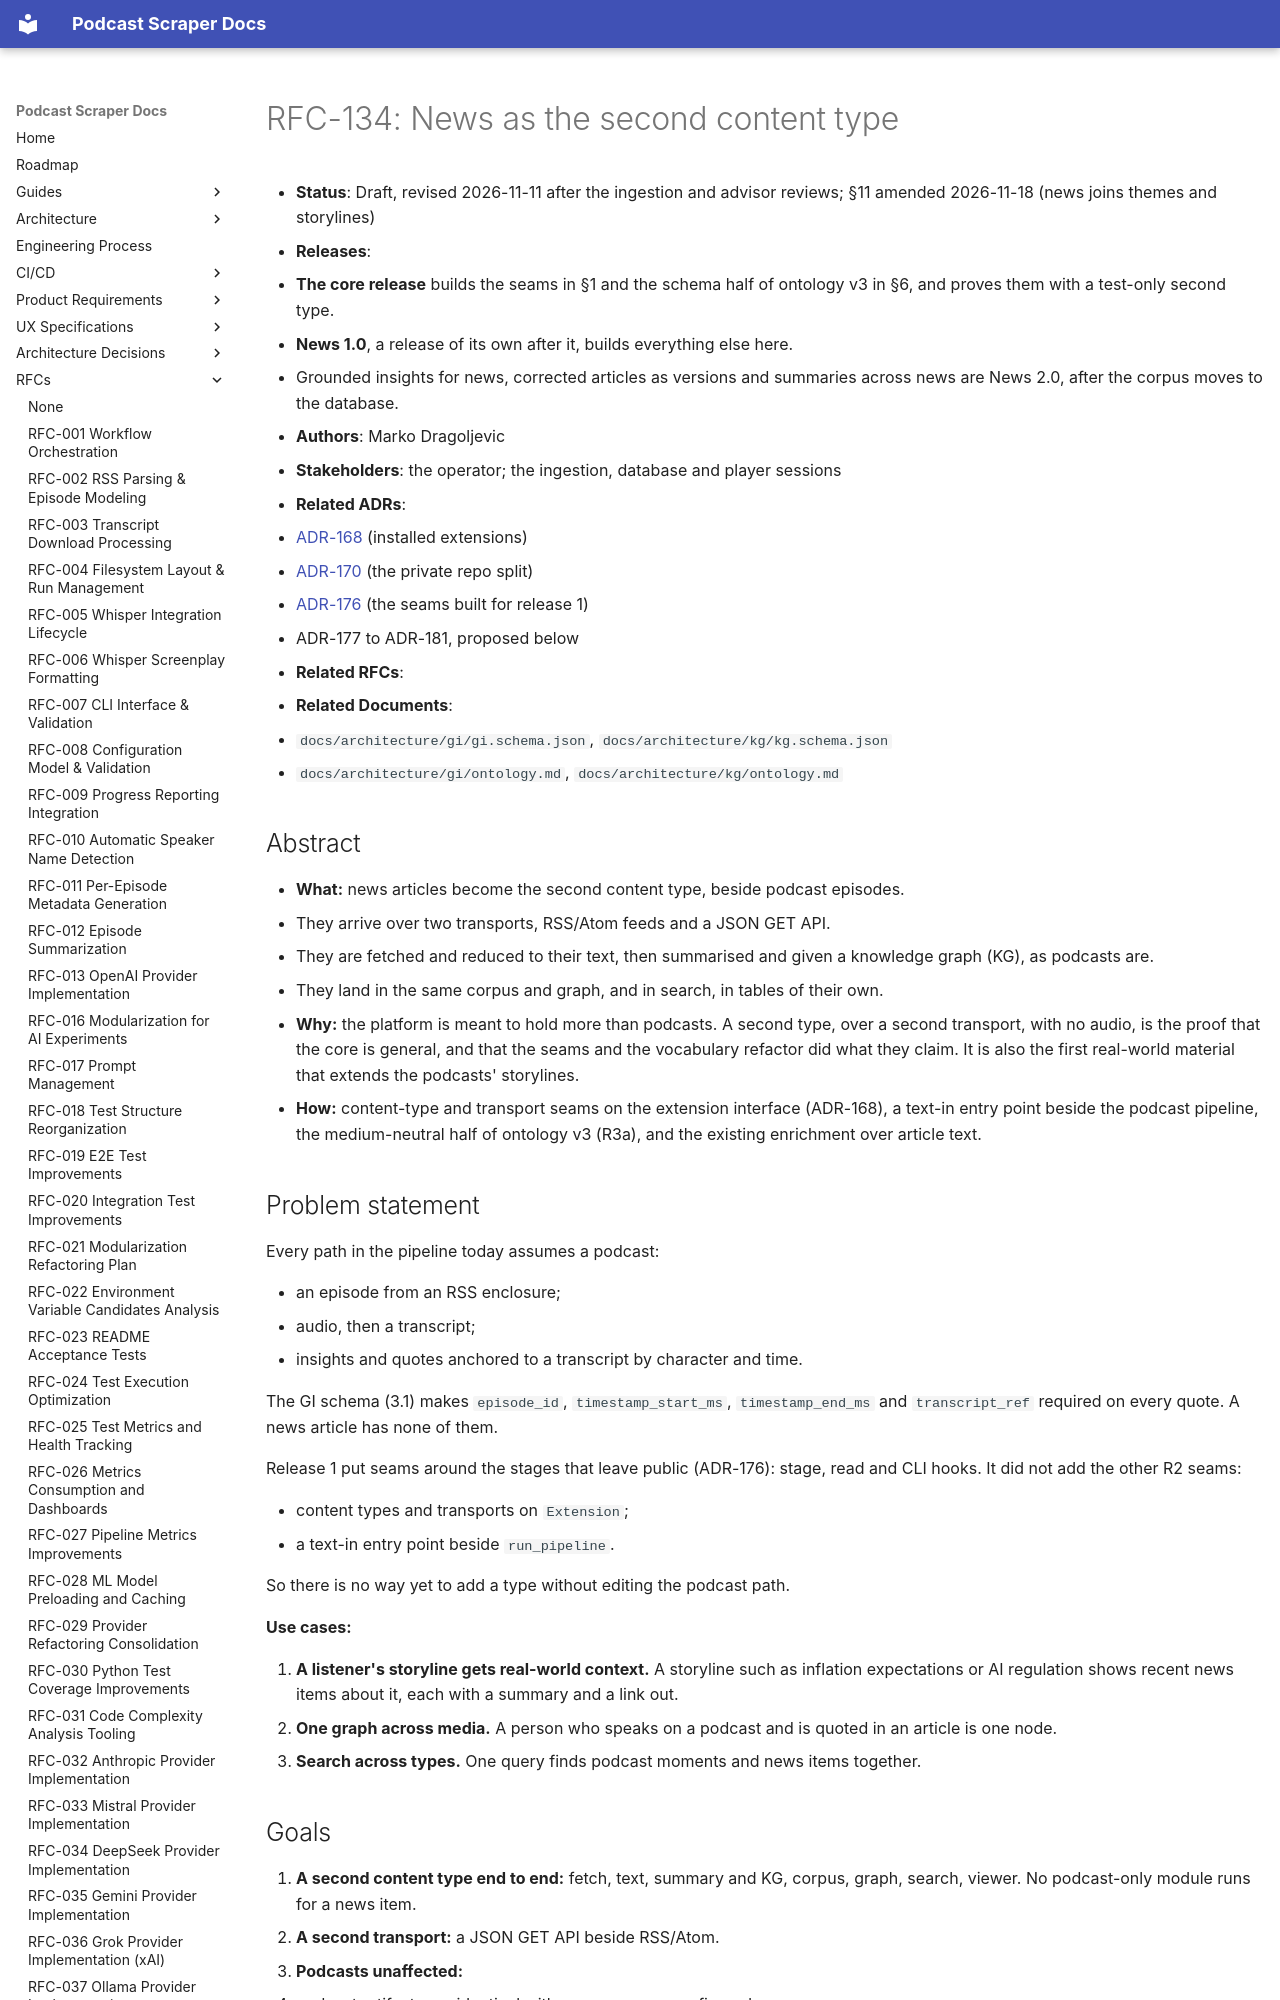

repository: chipi/podcast_scraper · page: rfc/RFC-134-news-as-the-second-content-type/index.html · generator: mkdocs

# RFC-134: News as the second content type

- **Status**: Draft, revised 2026-11-11 after the ingestion and advisor reviews; §11 amended
  2026-11-18 (news joins themes and storylines)
- **Releases**:
  - **The core release** builds the seams in §1 and the schema half of ontology v3 in §6, and
    proves them with a test-only second type.
  - **News 1.0**, a release of its own after it, builds everything else here.
  - Grounded insights for news, corrected articles as versions and summaries across news are
    News 2.0, after the corpus moves to the database.
- **Authors**: Marko Dragoljevic
- **Stakeholders**: the operator; the ingestion, database and player sessions
- **Related ADRs**:
  - [ADR-168](../adr/ADR-168-installed-extensions.md) (installed extensions)
  - [ADR-170](../adr/ADR-170-private-repo-split-platform-common-apps.md) (the private repo split)
  - [ADR-176](../adr/ADR-176-extension-seams-for-the-split.md) (the seams built for release 1)
  - ADR-177 to ADR-181, proposed below
- **Related RFCs**:
- **Related Documents**:
  - `docs/architecture/gi/gi.schema.json`, `docs/architecture/kg/kg.schema.json`
  - `docs/architecture/gi/ontology.md`, `docs/architecture/kg/ontology.md`

## Abstract

- **What:** news articles become the second content type, beside podcast episodes.
  - They arrive over two transports, RSS/Atom feeds and a JSON GET API.
  - They are fetched and reduced to their text, then summarised and given a knowledge graph (KG),
    as podcasts are.
  - They land in the same corpus and graph, and in search, in tables of their own.
- **Why:** the platform is meant to hold more than podcasts. A second type, over a second
  transport, with no audio, is the proof that the core is general, and that the seams and the
  vocabulary refactor did what they claim. It is also the first real-world material that extends
  the podcasts' storylines.
- **How:** content-type and transport seams on the extension interface (ADR-168), a text-in entry
  point beside the podcast pipeline, the medium-neutral half of ontology v3 (R3a), and the existing
  enrichment over article text.

## Problem statement

Every path in the pipeline today assumes a podcast:

- an episode from an RSS enclosure;
- audio, then a transcript;
- insights and quotes anchored to a transcript by character and time.

The GI schema (3.1) makes `episode_id`, `timestamp_start_ms`, `timestamp_end_ms` and
`transcript_ref` required on every quote. A news article has none of them.

Release 1 put seams around the stages that leave public (ADR-176): stage, read and CLI hooks. It did
not add the other R2 seams:

- content types and transports on `Extension`;
- a text-in entry point beside `run_pipeline`.

So there is no way yet to add a type without editing the podcast path.

**Use cases:**

1. **A listener's storyline gets real-world context.** A storyline such as inflation expectations or
   AI regulation shows recent news items about it, each with a summary and a link out.
2. **One graph across media.** A person who speaks on a podcast and is quoted in an article is one
   node.
3. **Search across types.** One query finds podcast moments and news items together.

## Goals

1. **A second content type end to end:** fetch, text, summary and KG, corpus, graph, search,
   viewer. No podcast-only module runs for a news item.
2. **A second transport:** a JSON GET API beside RSS/Atom.
3. **Podcasts unaffected:**
   - podcast artifacts are identical with news sources configured;
   - every podcast surface (the catalog, episode routes, search, the Player, the MCP tools) sees news
     only when it asks for it.
4. **Public alone still works:** a public-only install ingests news with the plain defaults:
   summary and basic KG.
5. **The data model practised before the database:** news writes ontology v3 in the file corpus.
   The corpus database (E06) is then designed against two real types, once.
